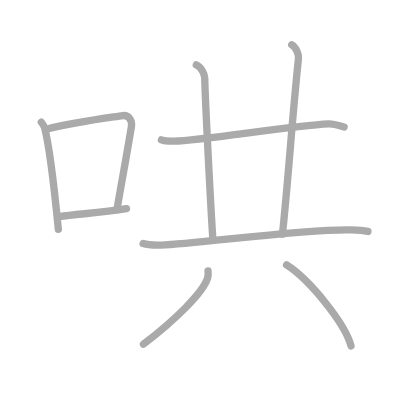
t = 0.00 s
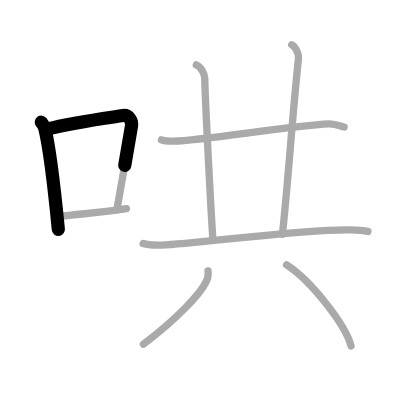
t = 1.75 s
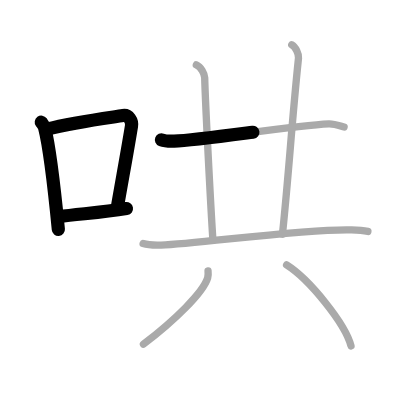
t = 3.50 s
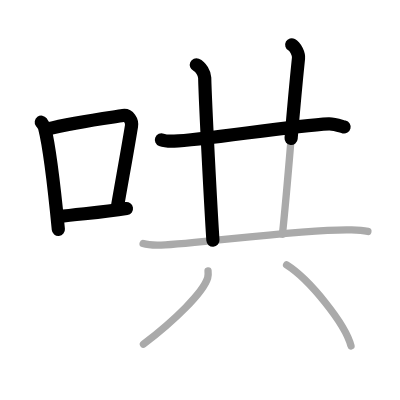
t = 5.50 s
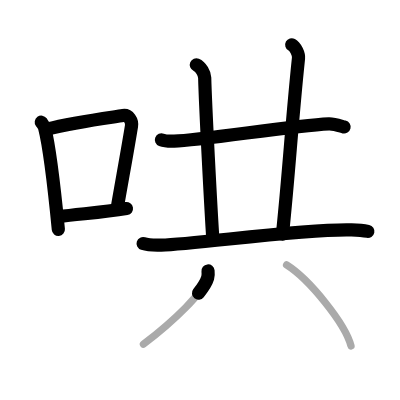
t = 7.25 s
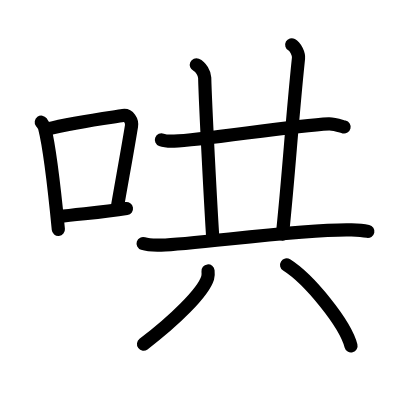
t = 9.00 s

The animated SVG that drew these frames (rendered in a browser with its animation timeline set to each time). Animation: 9 SMIL elements (animate=9); one cycle of 9.00 s.

<?xml version="1.0" standalone="no"?>
<!DOCTYPE svg PUBLIC "-//W3C//DTD SVG 1.1//EN"   "http://www.w3.org/Graphics/SVG/1.1/DTD/svg11.dtd">
<svg width="400px" height="400px"  version="1.1" xmlns="http://www.w3.org/2000/svg">
  <defs>
    <marker id="Triangle" viewBox="0 0 10 10" refX="0" refY="5" markerUnits="strokeWidth" markerWidth="3" style="stroke-opacity:0%;fill:#aaaaaa;" markerHeight="2" orient="auto">
      <path d="M 0 0 L 10 5 L 0 10 z" />
    </marker>
    
    <marker id="Arrow" viewBox="0 0 10 10" refX="5" refY="5" markerUnits="strokeWidth" markerWidth="1.8" style="stroke-opacity:0%;fill:#770000;" markerHeight="2" orient="auto">
      <path d="M 0 4 L 6 4 L 4 1 L 10 5 L 4 9 L 6 6 L 0 6 z" />
        <circle cx="5" cy="5" r="5" />
      </marker>
    
    <marker id="TriangleRed" viewBox="0 0 10 10" refX="0" refY="5" markerUnits="strokeWidth" markerWidth="3" style="stroke-opacity:0%;fill:#CC0000;" markerHeight="2" orient="auto">
      <path d="M 0 0 L 10 5 L 0 10 z" />
    </marker>
    
    <marker id="ArrowRed" viewBox="0 0 10 10" refX="5" refY="5" markerUnits="strokeWidth" markerWidth="1.8" style="stroke-opacity:0%;fill:#CC0000;" markerHeight="2" orient="auto">
      <path d="M 0 4 L 6 4 L 4 1 L 10 5 L 4 9 L 6 6 L 0 6 z" />
        <circle cx="5" cy="5" r="5" />
      </marker>
    
  </defs>
  
  <path style="fill:#ffffff; fill-opacity:100%; fill-rule:evenodd; stroke-width:0;" d="M 0 0 L 400px 0 L 400px 400px L 0 400px L 0 0" />

  <g transform="scale(3.6697247706422 3.6697247706422)">
<path style="fill:none; fill-opacity:0%; fill-rule:evenodd; stroke:#aaaaaa; stroke-opacity:100%; stroke-width: 1.5pt; stroke-linejoin:round; stroke-linecap:round;" d="M11.25 33.29c0.37 0.51 0.76 0.94 0.92 1.58c1.29 5.07 2.84 18.54 3.73 27.63"></path>
<path style="fill:none; fill-opacity:0%; fill-rule:evenodd; stroke:#aaaaaa; stroke-opacity:100%; stroke-width: 1.5pt; stroke-linejoin:round; stroke-linecap:round;" d="M12.58 35.22c7.92-1.97 16.55-3.06 20.92-3.73c1.6-0.24 2.56 1.44 2.33 2.87c-0.95 5.92-2.55 14.57-3.96 22.75"></path>
<path style="fill:none; fill-opacity:0%; fill-rule:evenodd; stroke:#aaaaaa; stroke-opacity:100%; stroke-width: 1.5pt; stroke-linejoin:round; stroke-linecap:round;" d="M16.07 59.05c5.14-0.75 11.33-1.05 18.39-2.21"></path>
<path style="fill:none; fill-opacity:0%; fill-rule:evenodd; stroke:#aaaaaa; stroke-opacity:100%; stroke-width: 1.5pt; stroke-linejoin:round; stroke-linecap:round;" d="M43.99 38.11c0.9 0.35 2.56 0.38 3.47 0.35c7.79-0.21 31.79-4.21 42.14-4.71c1.51-0.07 3.41 0.67 4.17 0.85"></path>
<path style="fill:none; fill-opacity:0%; fill-rule:evenodd; stroke:#aaaaaa; stroke-opacity:100%; stroke-width: 1.5pt; stroke-linejoin:round; stroke-linecap:round;" d="M53.5 17.68c1.27 0.54 2.25 2.4 2.28 3.5c0.2 7.81 1.66 35.41 2.24 44.3"></path>
<path style="fill:none; fill-opacity:0%; fill-rule:evenodd; stroke:#aaaaaa; stroke-opacity:100%; stroke-width: 1.5pt; stroke-linejoin:round; stroke-linecap:round;" d="M79.5 12.2c1.03 0.56 1.96 2.52 1.84 3.67c-1.96 18.88-2.49 29.82-4.37 47.95"></path>
<path style="fill:none; fill-opacity:0%; fill-rule:evenodd; stroke:#aaaaaa; stroke-opacity:100%; stroke-width: 1.5pt; stroke-linejoin:round; stroke-linecap:round;" d="M39 66.37c1.28 0.42 3.62 0.46 4.9 0.42c9.89-0.29 38.96-4.54 51.88-4.15c2.13 0.06 3.41 0.2 4.47 0.42"></path>
<path style="fill:none; fill-opacity:0%; fill-rule:evenodd; stroke:#aaaaaa; stroke-opacity:100%; stroke-width: 1.5pt; stroke-linejoin:round; stroke-linecap:round;" d="M56.69 73.84c0.05 0.47 0.1 1.21-0.1 1.89c-1.2 3.98-9.08 11.67-17.5 18.06"></path>
<path style="fill:none; fill-opacity:0%; fill-rule:evenodd; stroke:#aaaaaa; stroke-opacity:100%; stroke-width: 1.5pt; stroke-linejoin:round; stroke-linecap:round;" d="M78.1 72.19c6.19 3.9 16 16.02 17.55 22.08"></path>

<path style="fill:none; fill-opacity:0%; fill-rule:evenodd; stroke:#000000; stroke-opacity:100%; stroke-width: 2.7pt; stroke-linejoin:round; stroke-linecap:round;" d="M11.25 33.29c0.37 0.51 0.76 0.94 0.92 1.58c1.29 5.07 2.84 18.54 3.73 27.63" pathLength="100" stroke-dashoffset="100" stroke-dasharray="100 105"><animate id="dashAnim1" attributeName="stroke-dashoffset" from="100" to="0" dur="1s" calcMode="linear" fill="freeze"/></path>
<path style="fill:none; fill-opacity:0%; fill-rule:evenodd; stroke:#000000; stroke-opacity:100%; stroke-width: 2.7pt; stroke-linejoin:round; stroke-linecap:round;" d="M12.58 35.22c7.92-1.97 16.55-3.06 20.92-3.73c1.6-0.24 2.56 1.44 2.33 2.87c-0.95 5.92-2.55 14.57-3.96 22.75" pathLength="100" stroke-dashoffset="100" stroke-dasharray="100 105"><animate id="dashAnim2" attributeName="stroke-dashoffset" from="100" to="0" dur="1s" calcMode="linear" begin="dashAnim1.end" fill="freeze"/></path>
<path style="fill:none; fill-opacity:0%; fill-rule:evenodd; stroke:#000000; stroke-opacity:100%; stroke-width: 2.7pt; stroke-linejoin:round; stroke-linecap:round;" d="M16.07 59.05c5.14-0.75 11.33-1.05 18.39-2.21" pathLength="100" stroke-dashoffset="100" stroke-dasharray="100 105"><animate id="dashAnim3" attributeName="stroke-dashoffset" from="100" to="0" dur="1s" calcMode="linear" begin="dashAnim2.end" fill="freeze"/></path>
<path style="fill:none; fill-opacity:0%; fill-rule:evenodd; stroke:#000000; stroke-opacity:100%; stroke-width: 2.7pt; stroke-linejoin:round; stroke-linecap:round;" d="M43.99 38.11c0.9 0.35 2.56 0.38 3.47 0.35c7.79-0.21 31.79-4.21 42.14-4.71c1.51-0.07 3.41 0.67 4.17 0.85" pathLength="100" stroke-dashoffset="100" stroke-dasharray="100 105"><animate id="dashAnim4" attributeName="stroke-dashoffset" from="100" to="0" dur="1s" calcMode="linear" begin="dashAnim3.end" fill="freeze"/></path>
<path style="fill:none; fill-opacity:0%; fill-rule:evenodd; stroke:#000000; stroke-opacity:100%; stroke-width: 2.7pt; stroke-linejoin:round; stroke-linecap:round;" d="M53.5 17.68c1.27 0.54 2.25 2.4 2.28 3.5c0.2 7.81 1.66 35.41 2.24 44.3" pathLength="100" stroke-dashoffset="100" stroke-dasharray="100 105"><animate id="dashAnim5" attributeName="stroke-dashoffset" from="100" to="0" dur="1s" calcMode="linear" begin="dashAnim4.end" fill="freeze"/></path>
<path style="fill:none; fill-opacity:0%; fill-rule:evenodd; stroke:#000000; stroke-opacity:100%; stroke-width: 2.7pt; stroke-linejoin:round; stroke-linecap:round;" d="M79.5 12.2c1.03 0.56 1.96 2.52 1.84 3.67c-1.96 18.88-2.49 29.82-4.37 47.95" pathLength="100" stroke-dashoffset="100" stroke-dasharray="100 105"><animate id="dashAnim6" attributeName="stroke-dashoffset" from="100" to="0" dur="1s" calcMode="linear" begin="dashAnim5.end" fill="freeze"/></path>
<path style="fill:none; fill-opacity:0%; fill-rule:evenodd; stroke:#000000; stroke-opacity:100%; stroke-width: 2.7pt; stroke-linejoin:round; stroke-linecap:round;" d="M39 66.37c1.28 0.42 3.62 0.46 4.9 0.42c9.89-0.29 38.96-4.54 51.88-4.15c2.13 0.06 3.41 0.2 4.47 0.42" pathLength="100" stroke-dashoffset="100" stroke-dasharray="100 105"><animate id="dashAnim7" attributeName="stroke-dashoffset" from="100" to="0" dur="1s" calcMode="linear" begin="dashAnim6.end" fill="freeze"/></path>
<path style="fill:none; fill-opacity:0%; fill-rule:evenodd; stroke:#000000; stroke-opacity:100%; stroke-width: 2.7pt; stroke-linejoin:round; stroke-linecap:round;" d="M56.69 73.84c0.05 0.47 0.1 1.21-0.1 1.89c-1.2 3.98-9.08 11.67-17.5 18.06" pathLength="100" stroke-dashoffset="100" stroke-dasharray="100 105"><animate id="dashAnim8" attributeName="stroke-dashoffset" from="100" to="0" dur="1s" calcMode="linear" begin="dashAnim7.end" fill="freeze"/></path>
<path style="fill:none; fill-opacity:0%; fill-rule:evenodd; stroke:#000000; stroke-opacity:100%; stroke-width: 2.7pt; stroke-linejoin:round; stroke-linecap:round;" d="M78.1 72.19c6.19 3.9 16 16.02 17.55 22.08" pathLength="100" stroke-dashoffset="100" stroke-dasharray="100 105"><animate id="dashAnim9" attributeName="stroke-dashoffset" from="100" to="0" dur="1s" calcMode="linear" begin="dashAnim8.end" fill="freeze"/></path>

</g>

</svg>  
          
